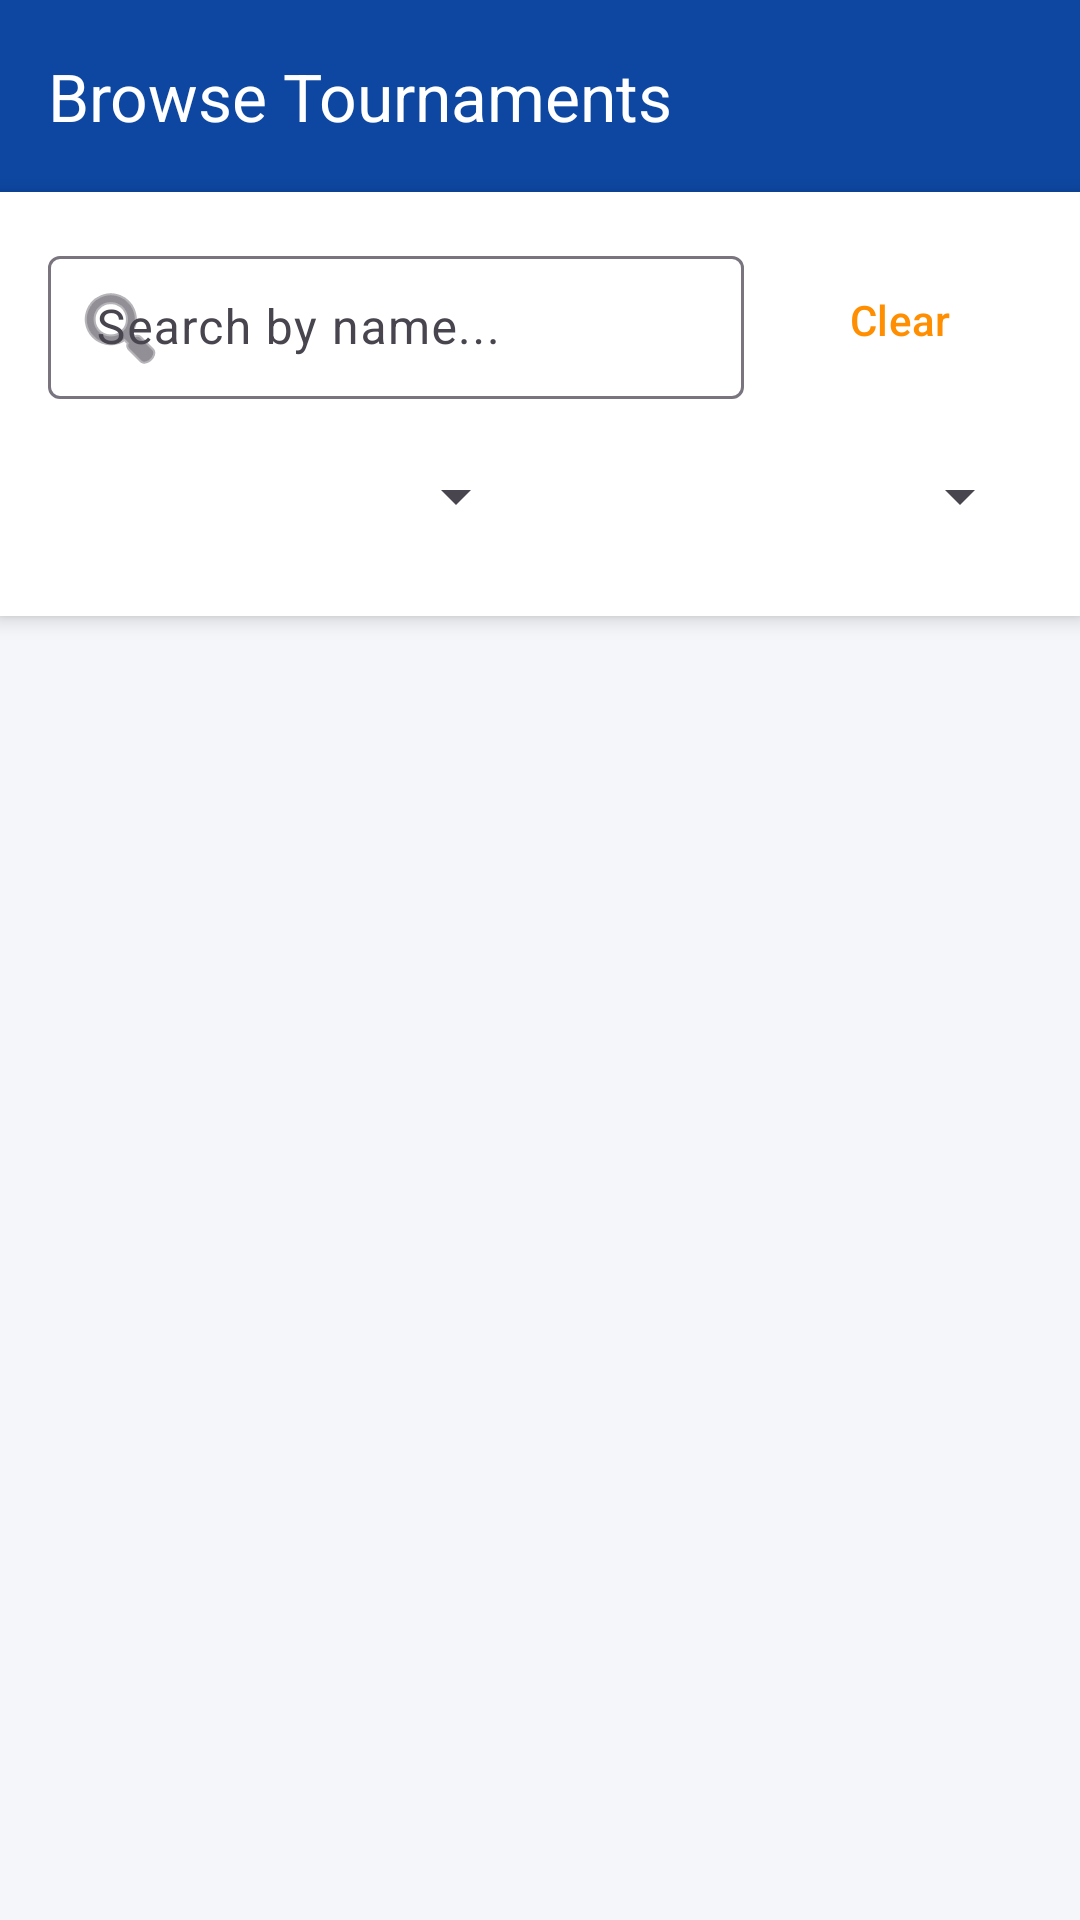

Layout XML and referenced resources for this Android screen:
<!-- AndroidManifest.xml: application theme Theme.SPORTSHUB -->
<!-- res/layout/activity_player_tournament_list.xml -->
<?xml version="1.0" encoding="utf-8"?>
<androidx.constraintlayout.widget.ConstraintLayout xmlns:android="http://schemas.android.com/apk/res/android"
    xmlns:app="http://schemas.android.com/apk/res-auto"
    android:layout_width="match_parent"
    android:layout_height="match_parent"
    android:background="?android:attr/colorBackground">

    <androidx.appcompat.widget.Toolbar
        android:id="@+id/toolbarPlayerList"
        android:layout_width="match_parent"
        android:layout_height="?attr/actionBarSize"
        android:background="?attr/colorPrimary"
        android:theme="@style/ThemeOverlay.AppCompat.Dark.ActionBar"
        app:popupTheme="@style/ThemeOverlay.AppCompat.Light"
        app:title="Browse Tournaments"
        app:titleTextColor="?attr/colorOnPrimary"
        app:layout_constraintTop_toTopOf="parent" />

    <LinearLayout
        android:id="@+id/layoutPlayerFilters"
        android:layout_width="match_parent"
        android:layout_height="wrap_content"
        android:orientation="vertical"
        android:padding="16dp"
        android:background="?attr/colorSurface"
        android:elevation="4dp"
        app:layout_constraintTop_toBottomOf="@id/toolbarPlayerList">

        <LinearLayout
            android:layout_width="match_parent"
            android:layout_height="wrap_content"
            android:orientation="horizontal"
            android:gravity="center_vertical"
            android:layout_marginBottom="8dp">

            <com.google.android.material.textfield.TextInputLayout
                android:id="@+id/tilPlayerSearch"
                style="@style/Widget.Material3.TextInputLayout.OutlinedBox.Dense"
                android:layout_width="0dp"
                android:layout_height="wrap_content"
                android:layout_weight="1"
                android:hint="Search by name..."
                app:startIconDrawable="@android:drawable/ic_menu_search"
                android:layout_marginEnd="8dp">

                <com.google.android.material.textfield.TextInputEditText
                    android:id="@+id/etPlayerSearch"
                    android:layout_width="match_parent"
                    android:layout_height="wrap_content"
                    android:inputType="text"
                    android:maxLines="1" />
            </com.google.android.material.textfield.TextInputLayout>

            <com.google.android.material.button.MaterialButton
                android:id="@+id/btnPlayerClearFilters"
                style="@style/Widget.Material3.Button.TextButton"
                android:layout_width="wrap_content"
                android:layout_height="wrap_content"
                android:text="Clear"
                android:textColor="?attr/colorSecondary" />
        </LinearLayout>

        <LinearLayout
            android:layout_width="match_parent"
            android:layout_height="wrap_content"
            android:orientation="horizontal">

            <Spinner
                android:id="@+id/spnPlayerSportFilter"
                android:layout_width="0dp"
                android:layout_height="48dp"
                android:layout_weight="1"
                android:layout_marginEnd="4dp" />

            <Spinner
                android:id="@+id/spnPlayerStatusFilter"
                android:layout_width="0dp"
                android:layout_height="48dp"
                android:layout_weight="1"
                android:layout_marginStart="4dp" />
        </LinearLayout>
    </LinearLayout>

    <TextView
        android:id="@+id/tvPlayerEmptyState"
        android:layout_width="wrap_content"
        android:layout_height="wrap_content"
        android:text="No tournaments available right now."
        android:textColor="?android:attr/textColorSecondary"
        android:textAppearance="?attr/textAppearanceBodyLarge"
        android:gravity="center"
        android:drawableTop="@drawable/ic_dash_tournament"
        app:drawableTint="?attr/colorSecondary"
        android:drawablePadding="8dp"
        android:visibility="gone"
        app:layout_constraintBottom_toBottomOf="parent"
        app:layout_constraintEnd_toEndOf="parent"
        app:layout_constraintStart_toStartOf="parent"
        app:layout_constraintTop_toBottomOf="@id/layoutPlayerFilters" />

    <ListView
        android:id="@+id/lvPlayerTournaments"
        android:layout_width="0dp"
        android:layout_height="0dp"
        android:divider="@android:color/transparent"
        android:dividerHeight="0dp"
        android:paddingTop="8dp"
        android:clipToPadding="false"
        app:layout_constraintBottom_toBottomOf="parent"
        app:layout_constraintEnd_toEndOf="parent"
        app:layout_constraintStart_toStartOf="parent"
        app:layout_constraintTop_toBottomOf="@id/layoutPlayerFilters" />

</androidx.constraintlayout.widget.ConstraintLayout>
<!-- resources referenced by this layout -->
<resources>
  <!-- drawable ic_dash_tournament (drawable) -->
  <vector xmlns:android="http://schemas.android.com/apk/res/android"
      android:width="24dp"
      android:height="24dp"
      android:viewportWidth="24"
      android:viewportHeight="24">
      <path
          android:fillColor="#FFFFFFFF"
          android:pathData="M19,5h-2V3H7v2H5C3.9,5 3,5.9 3,7v1c0,2.55 1.92,4.63 4.39,4.94c0.63,1.5 1.98,2.63 3.61,2.96V19H7v2h10v-2h-4v-3.1c1.63,-0.33 2.98,-1.46 3.61,-2.96C19.08,12.63 21,10.55 21,8V7C21,5.9 20.1,5 19,5zM5,8V7h2v3.82C5.84,10.4 5,9.3 5,8zM19,8c0,1.3 -0.84,2.4 -2,2.82V7h2V8z" />
  </vector>
  <style name="Theme.SPORTSHUB" parent="Base.Theme.SPORTSHUB" />
  <style name="Base.Theme.SPORTSHUB" parent="Theme.Material3.DayNight.NoActionBar">
          <item name="colorPrimary">@color/primary</item>
          <item name="colorOnPrimary">@color/text_on_primary</item>
          <item name="colorPrimaryDark">@color/primary_dark</item>
          <item name="colorSecondary">@color/secondary</item>
          <item name="colorError">@color/error</item>
          <item name="android:colorBackground">@color/background</item>
          <item name="colorSurface">@color/surface</item>
      </style>
  <color name="primary">#0D47A1</color>
  <color name="text_on_primary">#FFFFFF</color>
  <color name="primary_dark">#002171</color>
  <color name="secondary">#FF8F00</color>
  <color name="error">#B00020</color>
  <color name="background">#F5F6FA</color>
  <color name="surface">#FFFFFF</color>
</resources>
